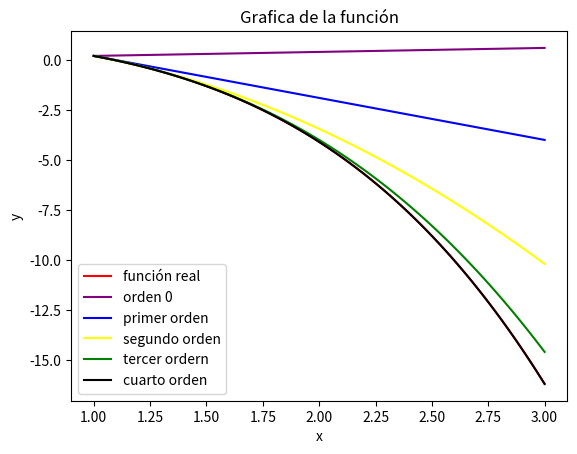

Reproduce this figure in Python.
import numpy as np
import matplotlib.pyplot as plt
from math import factorial

def f(x): return -0.1*x**4-0.15*x**3-0.5*x**2-0.25*x+1.2


def t(x): return 0.2*x
def g(x): return 0.2-2.1*(x-1)
def h(x): return 0.2-2.1*(x-1) -3.1*((x-1)**2)/(factorial(2))
def w(x): return 0.2-2.1*(x-1) -3.1*((x-1)**2)/(factorial(2)) -3.3*((x-1)**3)/(factorial(3))
def z(x): return 0.2-2.1*(x-1) -3.1*((x-1)**2)/(factorial(2)) -3.3*((x-1)**3)/(factorial(3)) -2.4*((x-1)**4)/(factorial(4))
x = np.linspace(1,3,100)

aa = f(x)
bb = g(x)
cc = h(x)
tt = t(x)
vv = w(x)
zz = z(x)

plt.plot(x, aa ,color="red",label="función real")
plt.plot(x, tt ,color="purple",label="orden 0")
plt.plot(x, bb ,color="blue",label="primer orden")
plt.plot(x, cc ,color="yellow",label="segundo orden")
plt.plot(x, vv ,color="green",label="tercer ordern")
plt.plot(x, zz ,color="black",label="cuarto orden")

plt.title("Grafica de la función")
plt.legend()
plt.ylabel("y")
plt.xlabel("x")
plt.show()


